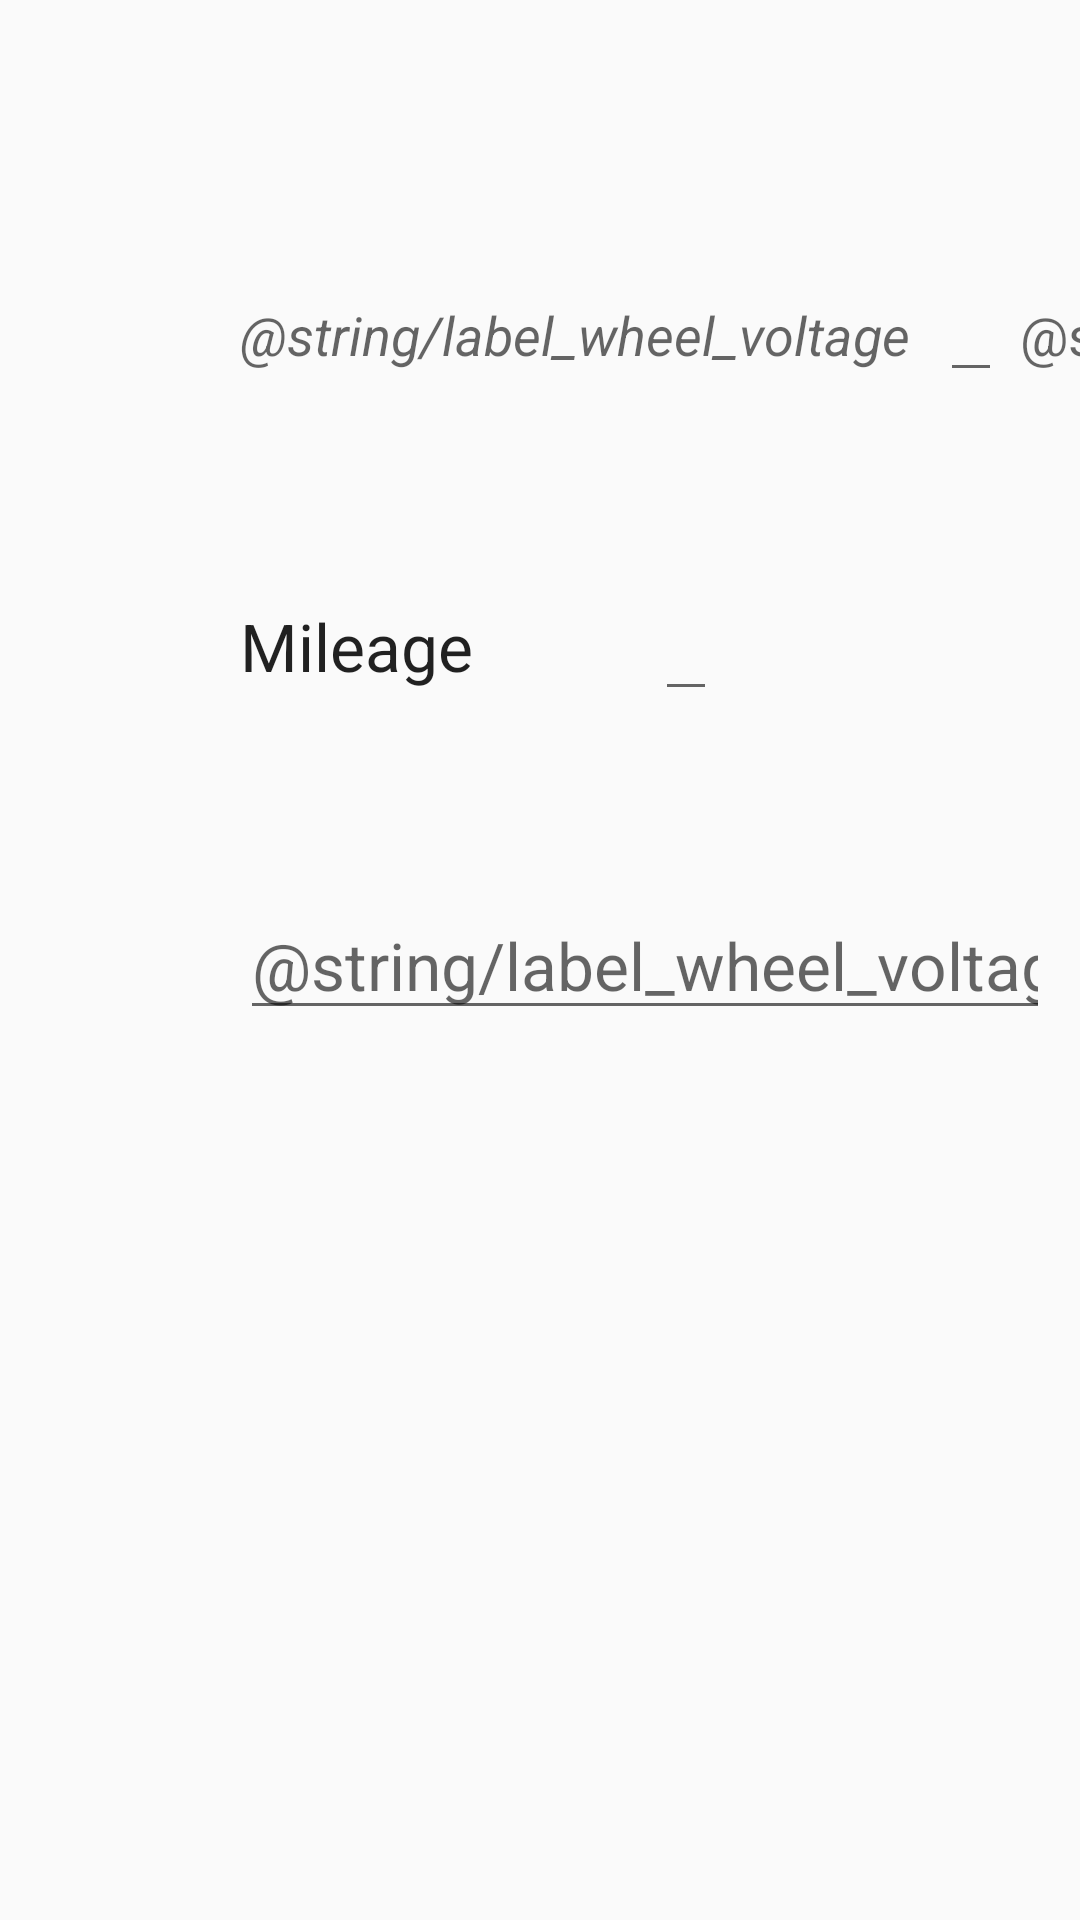

Reconstruct the res/layout file that produces this screen, plus the resources it refers to.
<!-- AndroidManifest.xml: application theme AppTheme -->
<!-- res/layout/wheel_fragment.xml -->
<?xml version="1.0" encoding="utf-8"?>
<androidx.constraintlayout.widget.ConstraintLayout
        xmlns:android="http://schemas.android.com/apk/res/android"
        xmlns:tools="http://schemas.android.com/tools"
        android:layout_width="match_parent"
        android:layout_height="match_parent"
        tools:context=".views.WheelFragment">

    <GridLayout
            android:orientation="vertical"
            android:layout_width="match_parent"
            android:layout_height="wrap_content"
            tools:ignore="MissingConstraints">

        <GridLayout
                android:orientation="vertical"
                android:layout_width="match_parent"
                android:layout_height="wrap_content">

            <TextView
                    android:id="@+id/wheel_name"
                    android:layout_width="wrap_content"
                    android:layout_height="wrap_content"
                    android:layout_gravity="center_horizontal"
                    android:layout_marginTop="40dp"
                    android:layout_marginLeft="40dp"
                    android:layout_marginRight="40dp"
                    android:textAppearance="@style/TextAppearance.AppCompat.Large"
                    android:textStyle="bold"
            />
        </GridLayout>

        <GridLayout
                android:orientation="horizontal"
                android:layout_width="match_parent"
                android:layout_height="wrap_content"
                android:layout_marginTop="20dp"
        >

            <TextView
                    android:labelFor="@+id/wheel_voltage_min"
                    android:layout_width="wrap_content"
                    android:layout_height="wrap_content"
                    android:layout_gravity="center_horizontal"
                    android:layout_marginLeft="80dp"
                    android:layout_marginRight="5dp"
                    android:text="@string/label_wheel_voltage"
                    android:textAppearance="@style/TextAppearance.AppCompat.Medium"
                    android:textStyle="italic"
            />

            <EditText
                    android:id="@+id/wheel_voltage_min"
                    android:inputType="numberDecimal"
                    android:layout_width="wrap_content"
                    android:layout_height="wrap_content"
                    android:layout_gravity="center_horizontal"
                    android:layout_marginLeft="5dp"
                    android:layout_marginRight="5dp"
                    android:gravity="right"
                    android:autofillHints="@string/label_wheel_mileage"
            />

            <TextView
                    android:labelFor="@+id/wheel_voltage_min"
                    android:layout_width="wrap_content"
                    android:layout_height="wrap_content"
                    android:layout_gravity="center_horizontal"
                    android:layout_marginLeft="1dp"
                    android:layout_marginRight="1dp"
                    android:text="@string/label_wheel_between_voltages"
                    android:textAppearance="@style/TextAppearance.AppCompat.Medium"
            />

            <EditText
                    android:id="@+id/wheel_voltage_max"
                    android:inputType="numberDecimal"
                    android:layout_width="wrap_content"
                    android:layout_height="wrap_content"
                    android:layout_gravity="center_horizontal"
                    android:layout_marginLeft="5dp"
                    android:layout_marginRight="80dp"
                    android:gravity="right"
            />

        </GridLayout>

        <GridLayout
                android:orientation="horizontal"
                android:layout_width="match_parent"
                android:layout_height="wrap_content"
                android:layout_marginTop="60dp"
        >

            <TextView
                    android:labelFor="@+id/wheel_mileage"
                    android:layout_width="wrap_content"
                    android:layout_height="wrap_content"
                    android:layout_gravity="center_horizontal"
                    android:layout_marginLeft="80dp"
                    android:layout_marginRight="10dp"
                    android:text="@string/label_wheel_mileage"
                    android:textAppearance="@style/TextAppearance.AppCompat.Large"
            />

            <EditText
                    android:id="@+id/wheel_mileage"
                    android:inputType="numberDecimal"
                    android:layout_width="wrap_content"
                    android:layout_height="wrap_content"
                    android:layout_gravity="center_horizontal"
                    android:layout_marginLeft="10dp"
                    android:layout_marginRight="80dp"
                    android:gravity="right"
                    android:textAppearance="@style/TextAppearance.AppCompat.Large"
                    android:autofillHints="@string/label_wheel_mileage"
            />
        </GridLayout>

        <GridLayout
                android:orientation="horizontal"
                android:layout_width="match_parent"
                android:layout_height="match_parent"
                android:layout_marginTop="60dp"
        >

            <EditText
                    android:id="@+id/wheel_voltage"
                    android:hint="@string/label_wheel_voltage"
                    android:inputType="numberDecimal"
                    android:layout_width="wrap_content"
                    android:layout_height="wrap_content"
                    android:layout_gravity="center_horizontal"
                    android:layout_marginLeft="80dp"
                    android:layout_marginRight="10dp"
                    android:textAppearance="@style/TextAppearance.AppCompat.Large"
                    android:autofillHints=""/>

            <TextView
                    android:id="@+id/wheel_battery"
                    android:layout_width="wrap_content"
                    android:layout_height="wrap_content"
                    android:layout_gravity="center_horizontal"
                    android:layout_marginLeft="10dp"
                    android:layout_marginRight="80dp"
                    android:textAppearance="@style/TextAppearance.AppCompat.Large"
            />
        </GridLayout>
    </GridLayout>
</androidx.constraintlayout.widget.ConstraintLayout>
<!-- resources referenced by this layout -->
<resources>
  <string name="label_wheel_mileage">Mileage</string>
  <style name="AppTheme" parent="Theme.AppCompat.Light.DarkActionBar">
          
          <item name="colorPrimary">@color/colorPrimary</item>
          <item name="colorPrimaryDark">@color/colorPrimaryDark</item>
          <item name="colorAccent">@color/colorAccent</item>
          
          <item name="android:spinnerItemStyle">
              @style/spinnerItemStyle
          </item>
  
          <item name="android:spinnerDropDownItemStyle">
              @style/spinnerDropdownItemStyle
          </item>
      </style>
  <style name="spinnerItemStyle">
          <item name="android:textSize">22sp</item>
          <item name="android:textColor">#000000</item>
      </style>
  <style name="spinnerDropdownItemStyle">
          <item name="android:padding">10dp</item>
          <item name="android:textSize">22sp</item>
      </style>
  <!-- not gathered from this repository: default colours our renderer supplied (Android Studio template values) -->
  <color name="colorPrimary">#FF6200EE</color>
  <color name="colorPrimaryDark">#FF3700B3</color>
  <color name="colorAccent">#FF03DAC5</color>
</resources>
